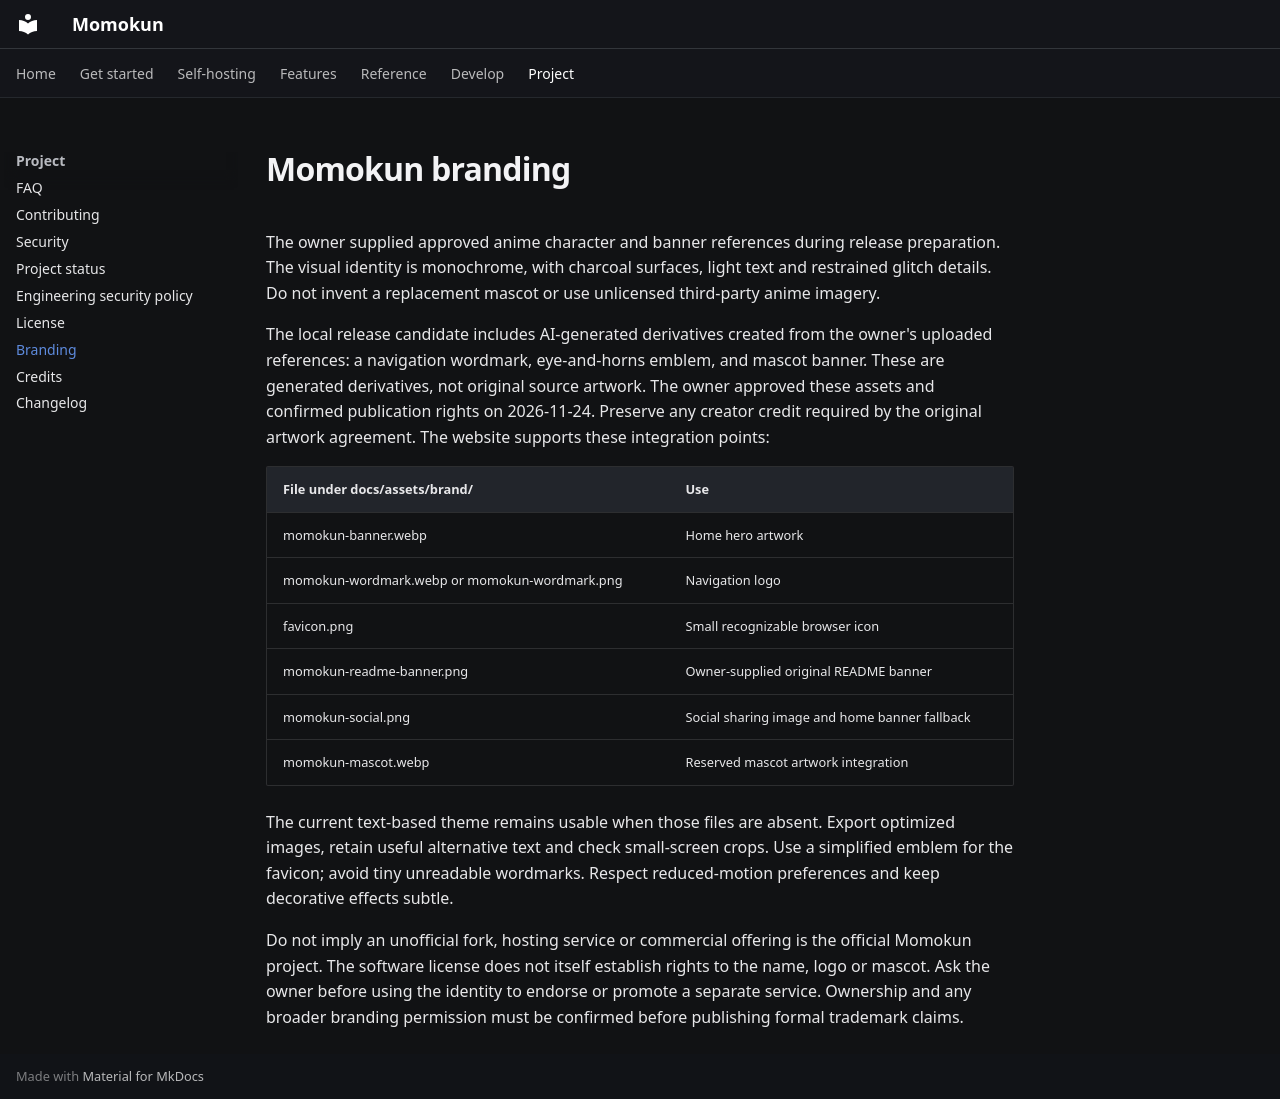

repository: oper-goon/momo-discord-bot · page: project/branding/index.html · generator: mkdocs

# Momokun branding

The owner supplied approved anime character and banner references during release
preparation. The visual identity is monochrome, with charcoal surfaces, light
text and restrained glitch details. Do not invent a replacement mascot or use
unlicensed third-party anime imagery.

The local release candidate includes AI-generated derivatives created from the
owner's uploaded references: a navigation wordmark, eye-and-horns emblem, and
mascot banner. These are generated derivatives, not original source artwork.
The owner approved these assets and confirmed publication rights on 2026-11-24.
Preserve any creator credit required by the original artwork agreement.
The website supports these integration points:

| File under docs/assets/brand/ | Use |
| --- | --- |
| momokun-banner.webp | Home hero artwork |
| momokun-wordmark.webp or momokun-wordmark.png | Navigation logo |
| favicon.png | Small recognizable browser icon |
| momokun-readme-banner.png | Owner-supplied original README banner |
| momokun-social.png | Social sharing image and home banner fallback |
| momokun-mascot.webp | Reserved mascot artwork integration |

The current text-based theme remains usable when those files are absent. Export
optimized images, retain useful alternative text and check small-screen crops.
Use a simplified emblem for the favicon; avoid tiny unreadable wordmarks.
Respect reduced-motion preferences and keep decorative effects subtle.

Do not imply an unofficial fork, hosting service or commercial offering is the
official Momokun project. The software license does not itself establish rights
to the name, logo or mascot. Ask the owner before using the identity to endorse
or promote a separate service. Ownership and any broader branding permission
must be confirmed before publishing formal trademark claims.
